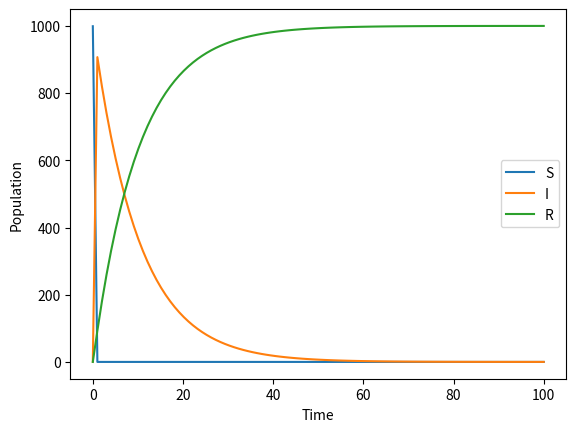

Source code (Python):
import numpy as np
from scipy.integrate import odeint
import matplotlib.pyplot as plt


# Function implementing the SIR model
def sir_model(y, t, beta, gamma):
    S, I, R = y
    dSdt = -beta * S * I
    dIdt = beta * S * I - gamma * I
    dRdt = gamma * I
    return [dSdt, dIdt, dRdt]


# Set the initial conditions
N = 1000
I0 = 1
R0 = 0
S0 = N - I0 - R0

# Set the parameters
beta = 0.2
gamma = 0.1

# Set the time points to simulate
t = np.linspace(0, 100, 100)

# Solve the differential equations
sol = odeint(sir_model, [S0, I0, R0], t, args=(beta, gamma))

# Plot the results
plt.plot(t, sol[:, 0], label='S')
plt.plot(t, sol[:, 1], label='I')
plt.plot(t, sol[:, 2], label='R')
plt.xlabel('Time')
plt.ylabel('Population')
plt.legend()
plt.show()

